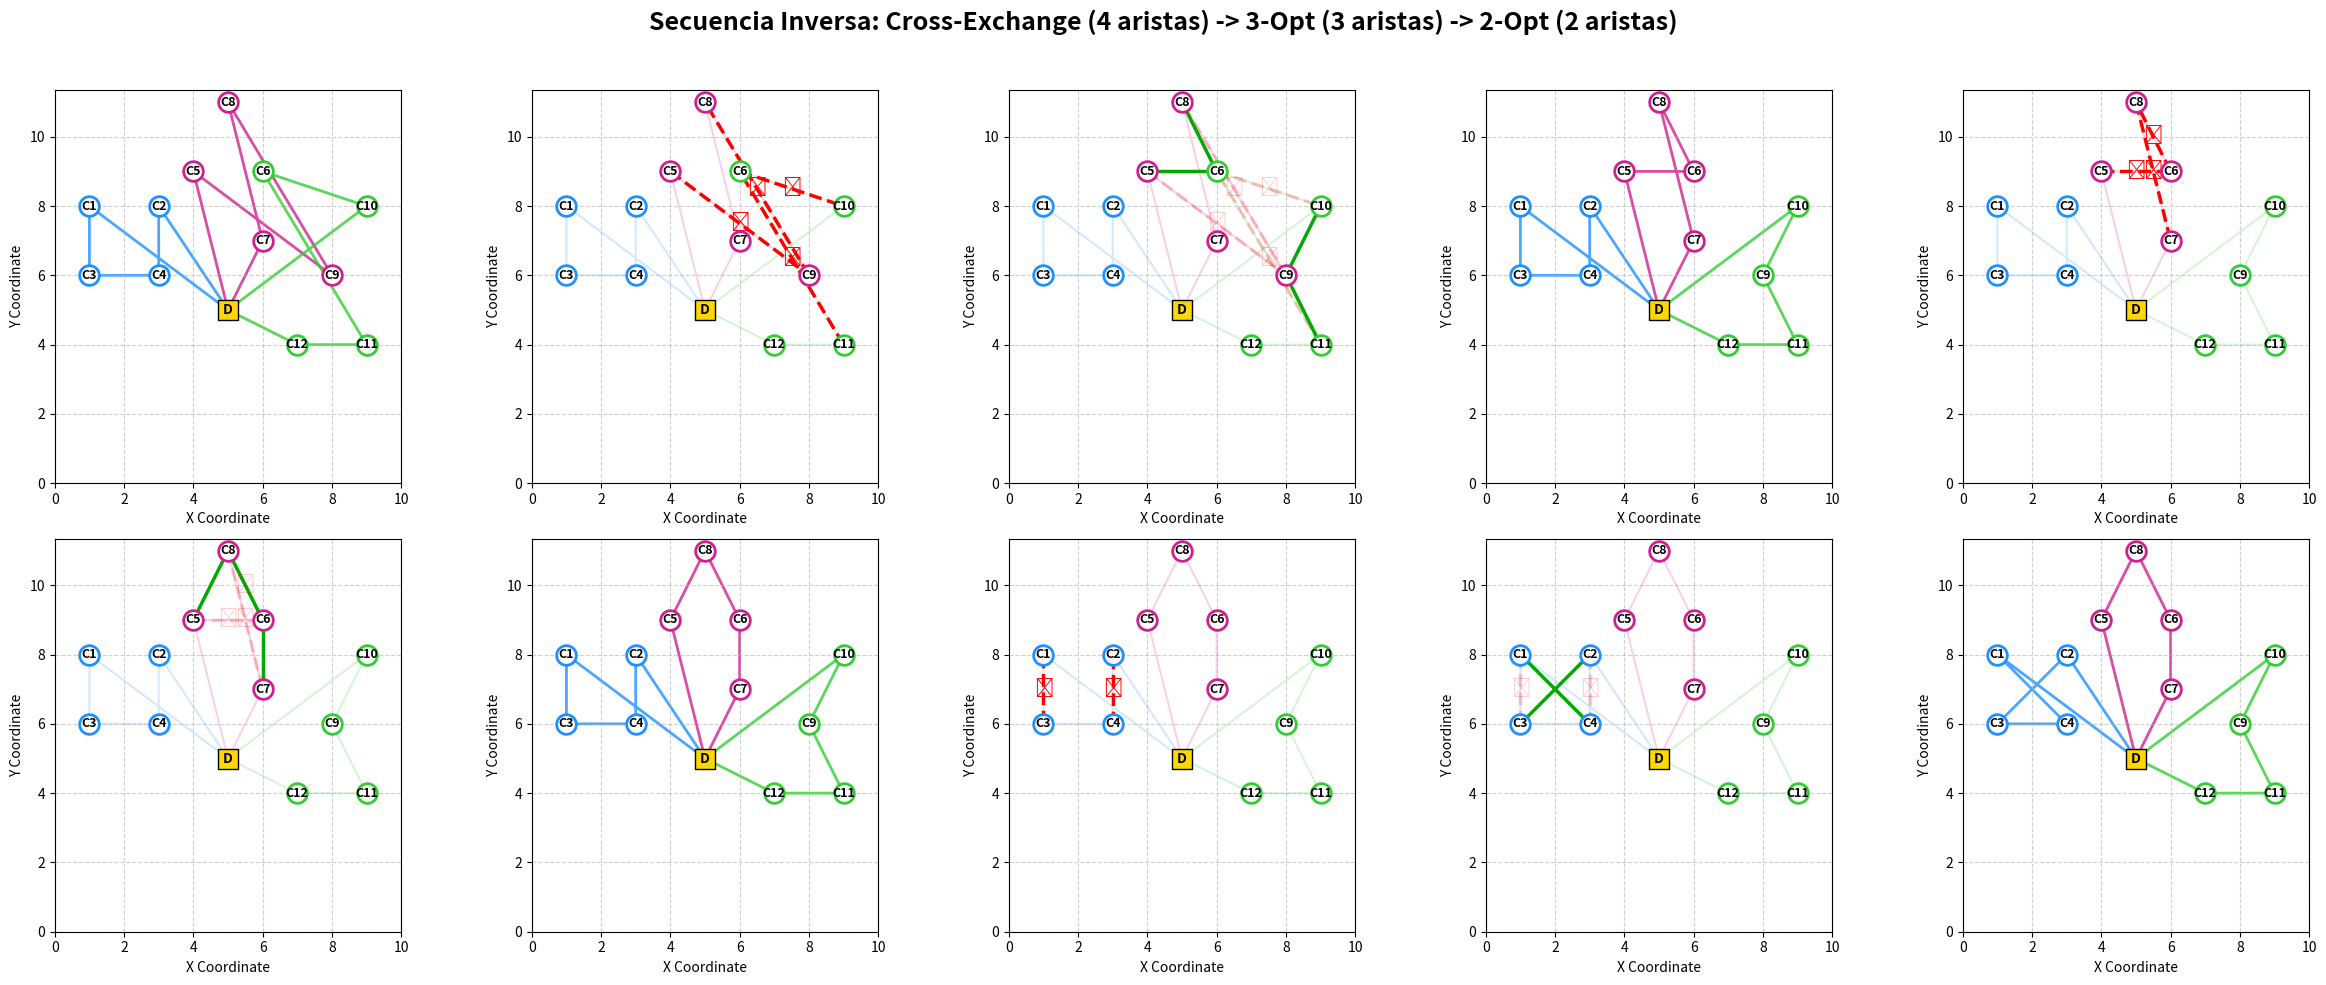

The matplotlib source for this figure:
import matplotlib.pyplot as plt
import numpy as np

# Configuración general
plt.rcParams['font.family'] = 'sans-serif'

# ==========================================
# 1. DEFINICIÓN DE DATOS (INTACTO)
# ==========================================

coords = {
    0: (5, 5),   # Depósito Central
    1: (1, 8), 2: (3, 8), 3: (1, 6), 4: (3, 6),
    5: (4, 9), 6: (6, 9), 7: (6, 7), 8: (5, 11),
    9: (8, 6), 10: (9, 8), 11: (9, 4), 12: (7, 4)
}

def calculate_route_cost(coords, routes):
    total_distance = 0.0
    for route in routes:
        full_route = [0] + route + [0]
        for i in range(len(full_route) - 1):
            u, v = full_route[i], full_route[i+1]
            total_distance += np.linalg.norm(np.array(coords[u]) - np.array(coords[v]))
    return total_distance

def plot_step_phase(ax, coords, routes, title, highlight_edges=None, movement_type=None, total_cost=None, step_number=0, primary_action_type=None):
    ax.set_facecolor('white')
    route_colors = ['#1E90FF', '#D02090', '#32CD32']

    # DIBUJAR RUTAS
    for idx, route in enumerate(routes):
        color = route_colors[idx % len(route_colors)]
        full_route = [0] + route + [0]
        x = [coords[node][0] for node in full_route]
        y = [coords[node][1] for node in full_route]

        alpha_val = 0.2 if movement_type in ['cut', 'add'] else 0.8
        width_val = 1.5 if movement_type in ['cut', 'add'] else 2.0

        ax.plot(x, y, color=color, linestyle='-', linewidth=width_val, alpha=alpha_val, zorder=1)

    # RESALTAR MOVIMIENTOS
    if highlight_edges:
        for u, v, tipo in highlight_edges:
            ux, uy = coords[u]
            vx, vy = coords[v]

            current_alpha = 1.0
            if primary_action_type is not None and tipo != primary_action_type:
                current_alpha = 0.2

            if tipo == 'cut':
                ax.plot([ux, vx], [uy, vy], color='red', linestyle='--', linewidth=2.5, zorder=4, alpha=current_alpha)
                # Cruz en el medio
                ax.text((ux+vx)/2, (uy+vy)/2, '✖', color='red', fontsize=14, ha='center', va='center', zorder=5, fontweight='bold', alpha=current_alpha)
            elif tipo == 'add':
                ax.plot([ux, vx], [uy, vy], color='#00AA00', linestyle='-', linewidth=2.5, zorder=4, alpha=current_alpha)

    # DIBUJAR NODOS (INTACTO)
    dx, dy = coords[0]
    ax.scatter(dx, dy, c='gold', marker='s', s=200, zorder=10, edgecolors='black')
    ax.text(dx, dy, 'D', color='black', fontsize=10, ha='center', va='center', zorder=11, fontweight='bold')

    for node_id, pos in coords.items():
        if node_id == 0: continue
        cx, cy = pos
        border_color = 'gray'
        for r_idx, r in enumerate(routes):
            if node_id in r:
                border_color = route_colors[r_idx]
                break
        ax.scatter(cx, cy, c='white', s=200, zorder=10, edgecolors=border_color, linewidth=2)
        ax.text(cx, cy, f'C{node_id}', color='black', fontsize=9, ha='center', va='center', zorder=11, fontweight='bold')

    # Habilitar los ejes de coordenadas y añadir etiquetas
    ax.set_xticks(np.arange(0, 11, 2))
    ax.set_yticks(np.arange(0, 12, 2))
    ax.set_xlabel('X Coordinate')
    ax.set_ylabel('Y Coordinate')
    ax.grid(True, linestyle='--', alpha=0.6)
    ax.set_aspect('equal')

    # Eliminar el título del gráfico
    # Reemplazar ax.set_title con ax.text para posicionar el título dentro del recuadro
    # title_text = ""
    # if total_cost:
    #     title_text = f"{step_number}. {title}\nCosto: {total_cost:.2f}"
    # else:
    #     title_text = f"{step_number}. {title}"

    # ax.text(0.5, 0.98, title_text,
    #         horizontalalignment='center',
    #         verticalalignment='top',
    #         transform=ax.transAxes,
    #         fontsize=9,
    #         fontweight='bold',
    #         bbox=dict(boxstyle="round,pad=0.3", fc='white', ec='none', lw=0, alpha=0.8))

# ==========================================
# 2. ESCENARIO SECUENCIAL (LÓGICA INVERSA)
# ==========================================

# Definimos las rutas igual que antes para mantener consistencia de datos
r1_bad = [1, 4, 3, 2]
r2_bad = [5, 8, 6, 7]
r3_init = [12, 11, 9, 10]
routes_0 = [r1_bad, r2_bad, r3_init] # El peor estado

r1_fix = [1, 3, 4, 2]
routes_1 = [r1_fix, r2_bad, r3_init] # Después de 2-opt

r2_fix = [5, 6, 8, 7]
routes_2 = [r1_fix, r2_fix, r3_init] # Después de 3-opt

r2_cross = [5, 9, 8, 7]
r3_cross = [12, 11, 6, 10]
routes_3 = [r1_fix, r2_cross, r3_cross] # El mejor estado

# --- DEFINICIÓN DE TRANSICIONES INVERSAS ---

# PASO 1: Deshacer Cross-Exchange (4 Aristas)
# Vamos de routes_3 hacia routes_2
# Lo que antes se AGREGÓ para llegar a 3, ahora hay que CORTARLO para volver a 2.
# Lo que antes se CORTÓ para llegar a 3, ahora hay que AGREGARLO para volver a 2.

# Aristas en routes_3 que eliminamos
rev_4opt_cut = [
    (5, 9, 'cut'), (9, 8, 'cut'),
    (11, 6, 'cut'), (6, 10, 'cut')
]
# Aristas de routes_2 que restauramos
rev_4opt_add = [
    (5, 6, 'add'), (6, 8, 'add'),
    (11, 9, 'add'), (9, 10, 'add')
]

# PASO 2: Deshacer 3-Opt (3 Aristas)
# Vamos de routes_2 hacia routes_1
rev_3opt_cut = [(5, 6, 'cut'), (6, 8, 'cut'), (8, 7, 'cut')] # Las que existen en routes_2
rev_3opt_add = [(5, 8, 'add'), (8, 6, 'add'), (6, 7, 'add')] # Restaurar original

# PASO 3: Deshacer 2-Opt (2 Aristas)
# Vamos de routes_1 hacia routes_0
rev_2opt_cut = [(1, 3, 'cut'), (4, 2, 'cut')] # Las arregladas
rev_2opt_add = [(1, 4, 'add'), (3, 2, 'add')] # Las malas originales


# ==========================================
# 3. GENERACIÓN GRÁFICA (SECUENCIA INVERTIDA)
# ==========================================
fig, axes = plt.subplots(2, 5, figsize=(24, 10))
axes = axes.flatten()
fig.suptitle('Secuencia Inversa: Cross-Exchange (4 aristas) -> 3-Opt (3 aristas) -> 2-Opt (2 aristas)', fontsize=18, fontweight='bold')

# --- FILA 1 ---

# 1. Empezamos con el estado "Final" (routes_3)
c3 = calculate_route_cost(coords, routes_3)
plot_step_phase(axes[0], coords, routes_3, "Estado Inicial", total_cost=c3, step_number=1)

# 2. Aplicamos reversa de 4-Opt (Cortar)
plot_step_phase(axes[1], coords, routes_3, "4-Opt", highlight_edges=rev_4opt_cut, movement_type='cut', step_number=2, primary_action_type='cut')

# 3. Aplicamos reversa de 4-Opt (Agregar)
plot_step_phase(axes[2], coords, routes_3, "4-Opt", highlight_edges=rev_4opt_cut + rev_4opt_add, movement_type='add', step_number=3, primary_action_type='add')

# 4. Resultado intermedio (routes_2)
c2 = calculate_route_cost(coords, routes_2)
plot_step_phase(axes[3], coords, routes_2, "Resultado 4-Opt", total_cost=c2, step_number=4)

# 5. Aplicamos reversa de 3-Opt (Cortar)
plot_step_phase(axes[4], coords, routes_2, "3-Opt", highlight_edges=rev_3opt_cut, movement_type='cut', step_number=5, primary_action_type='cut')

# --- FILA 2 ---

# 6. Aplicamos reversa de 3-Opt (Agregar)
plot_step_phase(axes[5], coords, routes_2, "3-Opt", highlight_edges=rev_3opt_cut + rev_3opt_add, movement_type='add', step_number=6, primary_action_type='add')

# 7. Resultado intermedio (routes_1)
c1 = calculate_route_cost(coords, routes_1)
plot_step_phase(axes[6], coords, routes_1, "Resultado 3-Opt", total_cost=c1, step_number=7)

# 8. Aplicamos reversa de 2-Opt (Cortar)
plot_step_phase(axes[7], coords, routes_1, "2-Opt", highlight_edges=rev_2opt_cut, movement_type='cut', step_number=8, primary_action_type='cut')

# 9. Aplicamos reversa de 2-Opt (Agregar)
plot_step_phase(axes[8], coords, routes_1, "2-Opt", highlight_edges=rev_2opt_cut + rev_2opt_add, movement_type='add', step_number=9, primary_action_type='add')

# 10. Estado Final (routes_0 - El malo original)
c0 = calculate_route_cost(coords, routes_0)
plot_step_phase(axes[9], coords, routes_0, "Resultado Final", total_cost=c0, step_number=10)

plt.tight_layout()
plt.subplots_adjust(top=0.90)
plt.savefig('CVRP_Inverse_kOpt_Sequence.png', dpi=150, facecolor='white')
print("Gráfico generado con éxito: Secuencia invertida (4-Opt -> 3-Opt -> 2-Opt).")
plt.show()